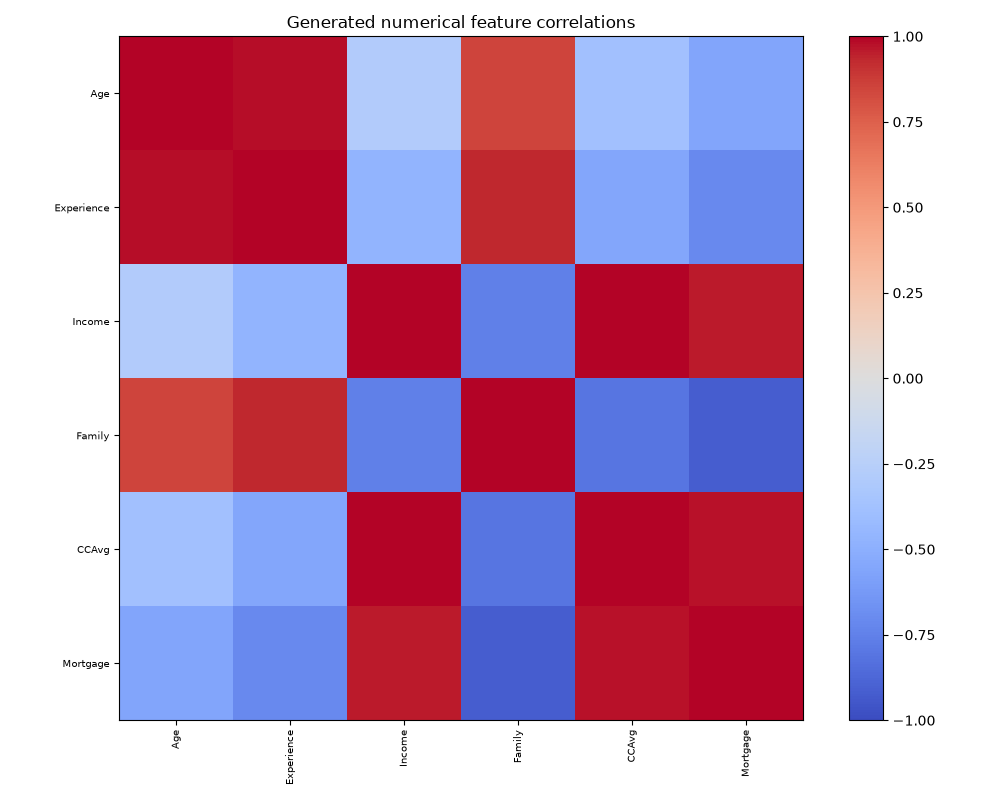

The data file committed next to this chart (first rows):
, Age, Experience, Income, Family, CCAvg, Mortgage
Age, 1.0, 0.9795, -0.2864, 0.8441, -0.3799, -0.5582
Experience, 0.9795, 1.0, -0.4661, 0.9329, -0.5491, -0.709
Income, -0.2864, -0.4661, 1.0, -0.7525, 0.9936, 0.9537
Family, 0.8441, 0.9329, -0.7525, 1.0, -0.8109, -0.9147
CCAvg, -0.3799, -0.5491, 0.9936, -0.8109, 1.0, 0.9755
Mortgage, -0.5582, -0.709, 0.9537, -0.9147, 0.9755, 1.0
